The GitHub repository JoshEagle/plantbase contains a labelled image folder "plantbase_images" with 16 categories: Ajuga, Allium, Campanula, Cirsium, Crataegus, Gentiana, Geranium, Iris, Malva, Narcissus, Ophrys, Rosa, Trifolium, Verbascum, Veronica, Viola. Examples follow, each with its label.

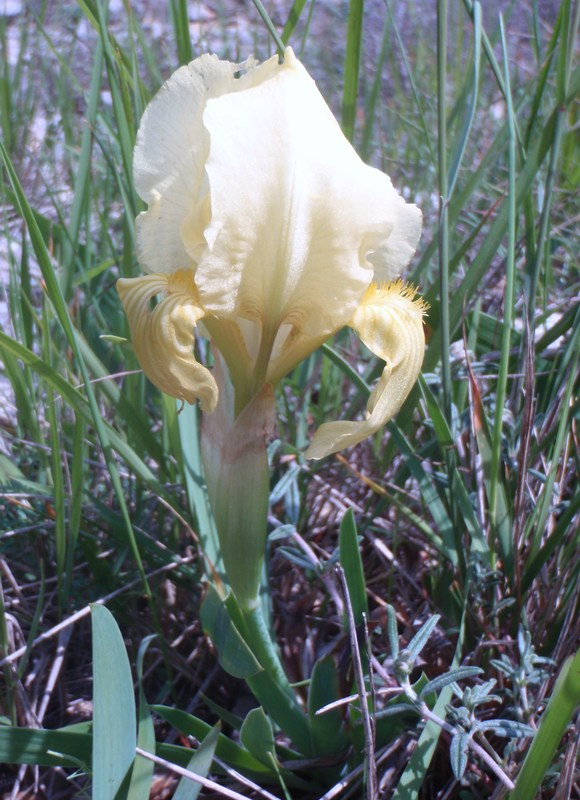
Label: Iris

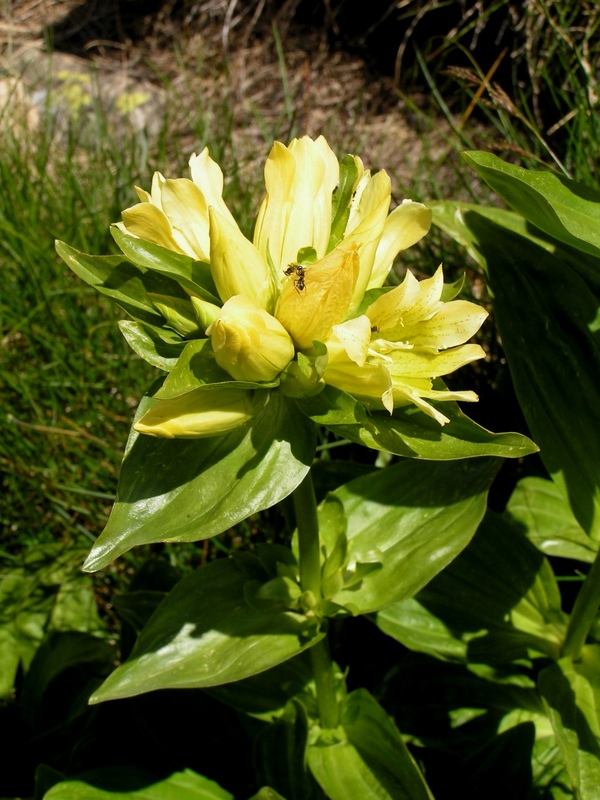
Label: Gentiana

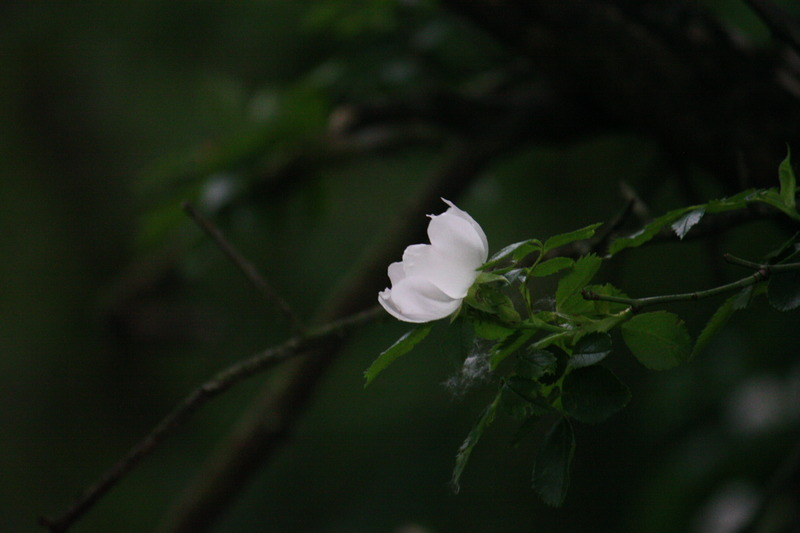
Label: Rosa

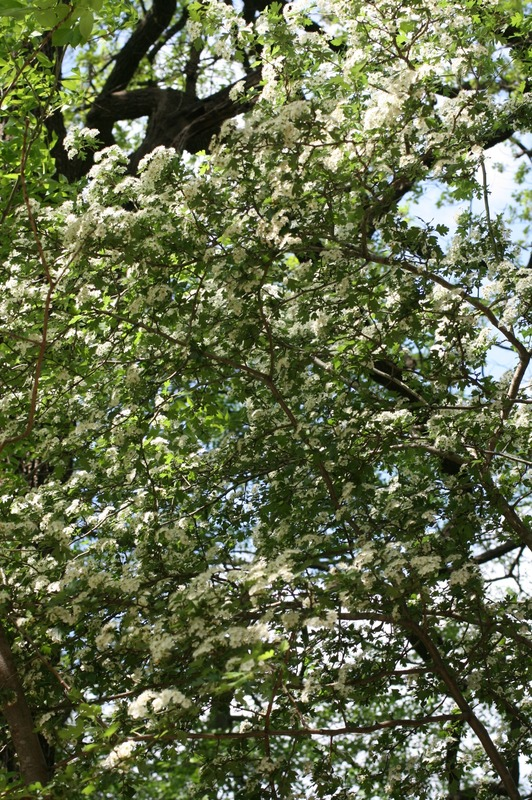
Label: Crataegus

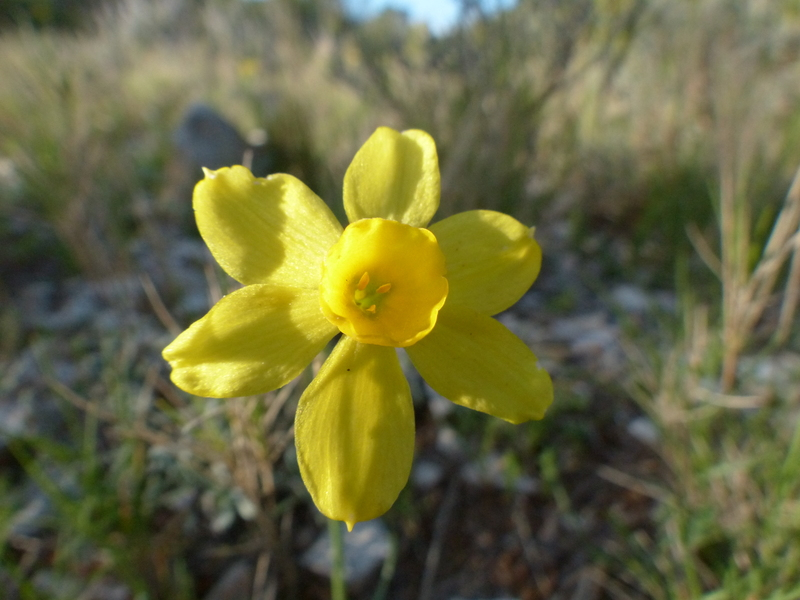
Label: Narcissus

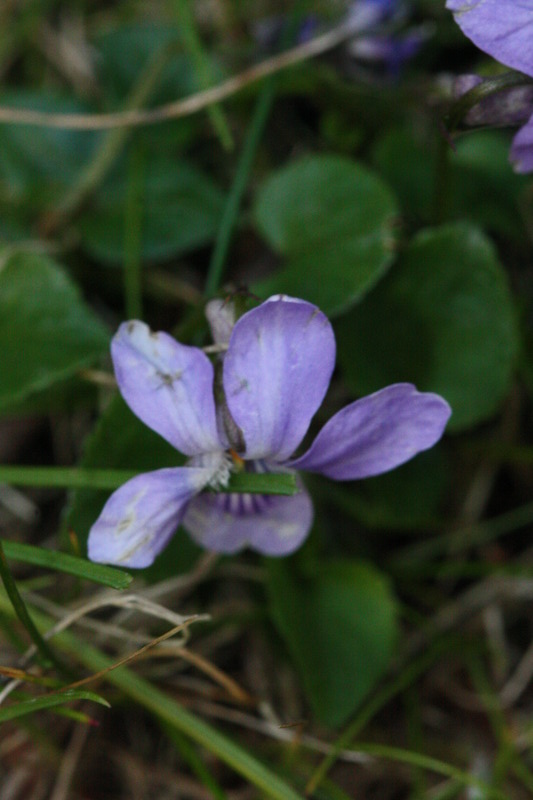
Label: Viola
